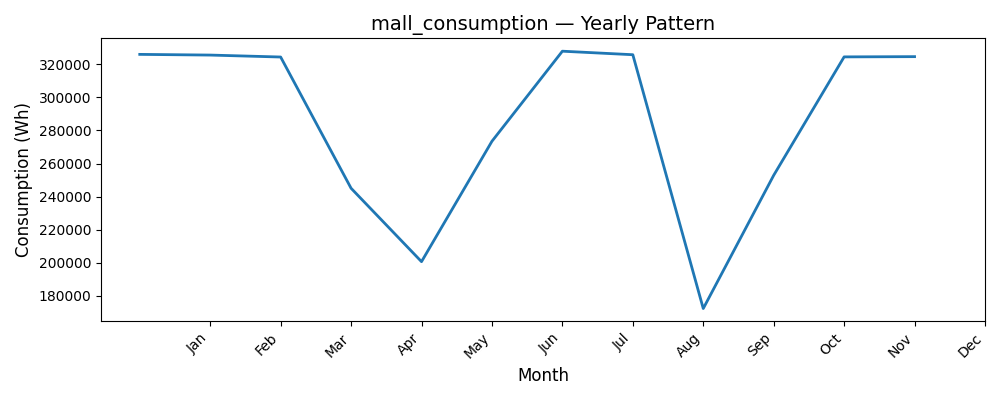

Data behind this chart, as committed beside it:
Date, Consumption (Wh)
1, 326034
2, 325615
3, 324438
4, 245054
5, 200648
6, 273474
7, 327957
8, 325830
9, 172292
10, 252882
11, 324519
12, 324661
